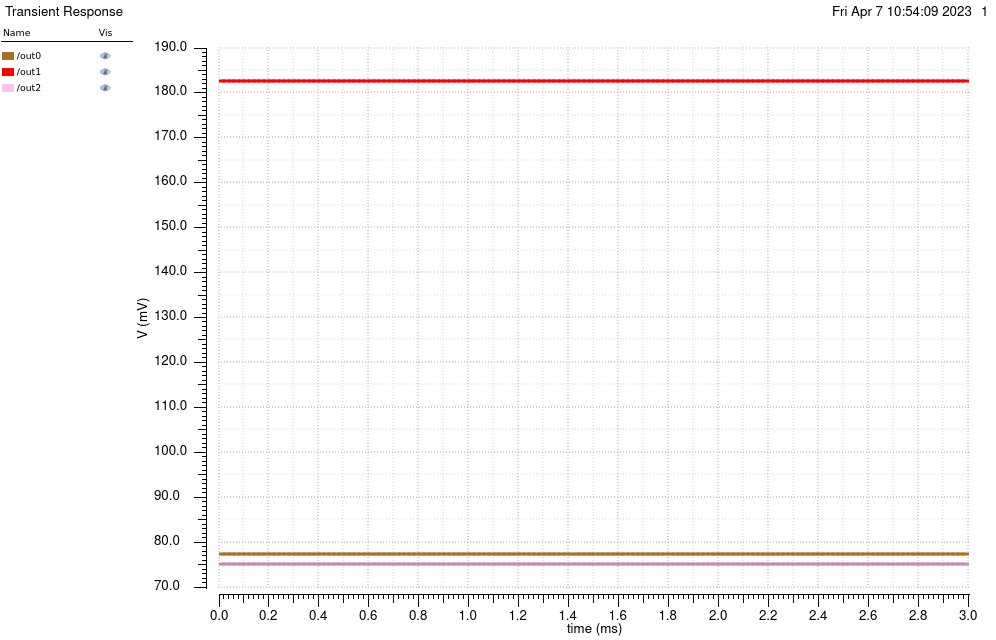

The table this chart was drawn from, first rows:
/out0 X, /out0 Y, /out1 X, /out1 Y, /out2 X, /out2 Y
0, 0.0774, 0, 0.1826, 0, 0.07504
2e-05, 0.0774, 2e-05, 0.1826, 2e-05, 0.07504
4e-05, 0.0774, 4e-05, 0.1826, 4e-05, 0.07504
6.000000000000001e-05, 0.0774, 6.000000000000001e-05, 0.1826, 6.000000000000001e-05, 0.07504
8.000000000000001e-05, 0.0774, 8.000000000000001e-05, 0.1826, 8.000000000000001e-05, 0.07504
0.0001, 0.0774, 0.0001, 0.1826, 0.0001, 0.07504
0.00012, 0.0774, 0.00012, 0.1826, 0.00012, 0.07504
0.00014, 0.0774, 0.00014, 0.1826, 0.00014, 0.07504
0.00016, 0.0774, 0.00016, 0.1826, 0.00016, 0.07504
0.00018, 0.0774, 0.00018, 0.1826, 0.00018, 0.07504
0.0002, 0.0774, 0.0002, 0.1826, 0.0002, 0.07504
0.00022, 0.0774, 0.00022, 0.1826, 0.00022, 0.07504
0.00024, 0.0774, 0.00024, 0.1826, 0.00024, 0.07504
0.00026, 0.0774, 0.00026, 0.1826, 0.00026, 0.07504
0.00028, 0.0774, 0.00028, 0.1826, 0.00028, 0.07504
0.0003, 0.0774, 0.0003, 0.1826, 0.0003, 0.07504
0.00032, 0.0774, 0.00032, 0.1826, 0.00032, 0.07504
0.00034, 0.0774, 0.00034, 0.1826, 0.00034, 0.07504
0.00036, 0.0774, 0.00036, 0.1826, 0.00036, 0.07504
0.00038, 0.0774, 0.00038, 0.1826, 0.00038, 0.07504
0.0004, 0.0774, 0.0004, 0.1826, 0.0004, 0.07504
0.00042, 0.0774, 0.00042, 0.1826, 0.00042, 0.07504
0.00044, 0.0774, 0.00044, 0.1826, 0.00044, 0.07504
0.00046, 0.0774, 0.00046, 0.1826, 0.00046, 0.07504
0.00048, 0.0774, 0.00048, 0.1826, 0.00048, 0.07504
0.0005, 0.0774, 0.0005, 0.1826, 0.0005, 0.07504
0.00052, 0.0774, 0.00052, 0.1826, 0.00052, 0.07504
0.00054, 0.0774, 0.00054, 0.1826, 0.00054, 0.07504
0.00056, 0.0774, 0.00056, 0.1826, 0.00056, 0.07504
0.00058, 0.0774, 0.00058, 0.1826, 0.00058, 0.07504
0.0006, 0.0774, 0.0006, 0.1826, 0.0006, 0.07504
0.00062, 0.0774, 0.00062, 0.1826, 0.00062, 0.07504
0.00064, 0.0774, 0.00064, 0.1826, 0.00064, 0.07504
0.00066, 0.0774, 0.00066, 0.1826, 0.00066, 0.07504
0.00068, 0.0774, 0.00068, 0.1826, 0.00068, 0.07504
0.0007, 0.0774, 0.0007, 0.1826, 0.0007, 0.07504
0.00072, 0.0774, 0.00072, 0.1826, 0.00072, 0.07504
0.00074, 0.0774, 0.00074, 0.1826, 0.00074, 0.07504
0.00076, 0.0774, 0.00076, 0.1826, 0.00076, 0.07504
0.00078, 0.0774, 0.00078, 0.1826, 0.00078, 0.07504
0.0008, 0.0774, 0.0008, 0.1826, 0.0008, 0.07504
0.00082, 0.0774, 0.00082, 0.1826, 0.00082, 0.07504
0.00084, 0.0774, 0.00084, 0.1826, 0.00084, 0.07504
0.00086, 0.0774, 0.00086, 0.1826, 0.00086, 0.07504
0.00088, 0.0774, 0.00088, 0.1826, 0.00088, 0.07504
0.0009, 0.0774, 0.0009, 0.1826, 0.0009, 0.07504
0.00092, 0.0774, 0.00092, 0.1826, 0.00092, 0.07504
0.00094, 0.0774, 0.00094, 0.1826, 0.00094, 0.07504
0.00096, 0.0774, 0.00096, 0.1826, 0.00096, 0.07504
0.00098, 0.0774, 0.00098, 0.1826, 0.00098, 0.07504
0.001, 0.0774, 0.001, 0.1826, 0.001, 0.07504
0.00102, 0.0774, 0.00102, 0.1826, 0.00102, 0.07504
0.00104, 0.0774, 0.00104, 0.1826, 0.00104, 0.07504
0.00106, 0.0774, 0.00106, 0.1826, 0.00106, 0.07504
0.00108, 0.0774, 0.00108, 0.1826, 0.00108, 0.07504
0.0011, 0.0774, 0.0011, 0.1826, 0.0011, 0.07504
0.00112, 0.0774, 0.00112, 0.1826, 0.00112, 0.07504
0.00114, 0.0774, 0.00114, 0.1826, 0.00114, 0.07504
0.00116, 0.0774, 0.00116, 0.1826, 0.00116, 0.07504
0.00118, 0.0774, 0.00118, 0.1826, 0.00118, 0.07504
... 91 more rows
